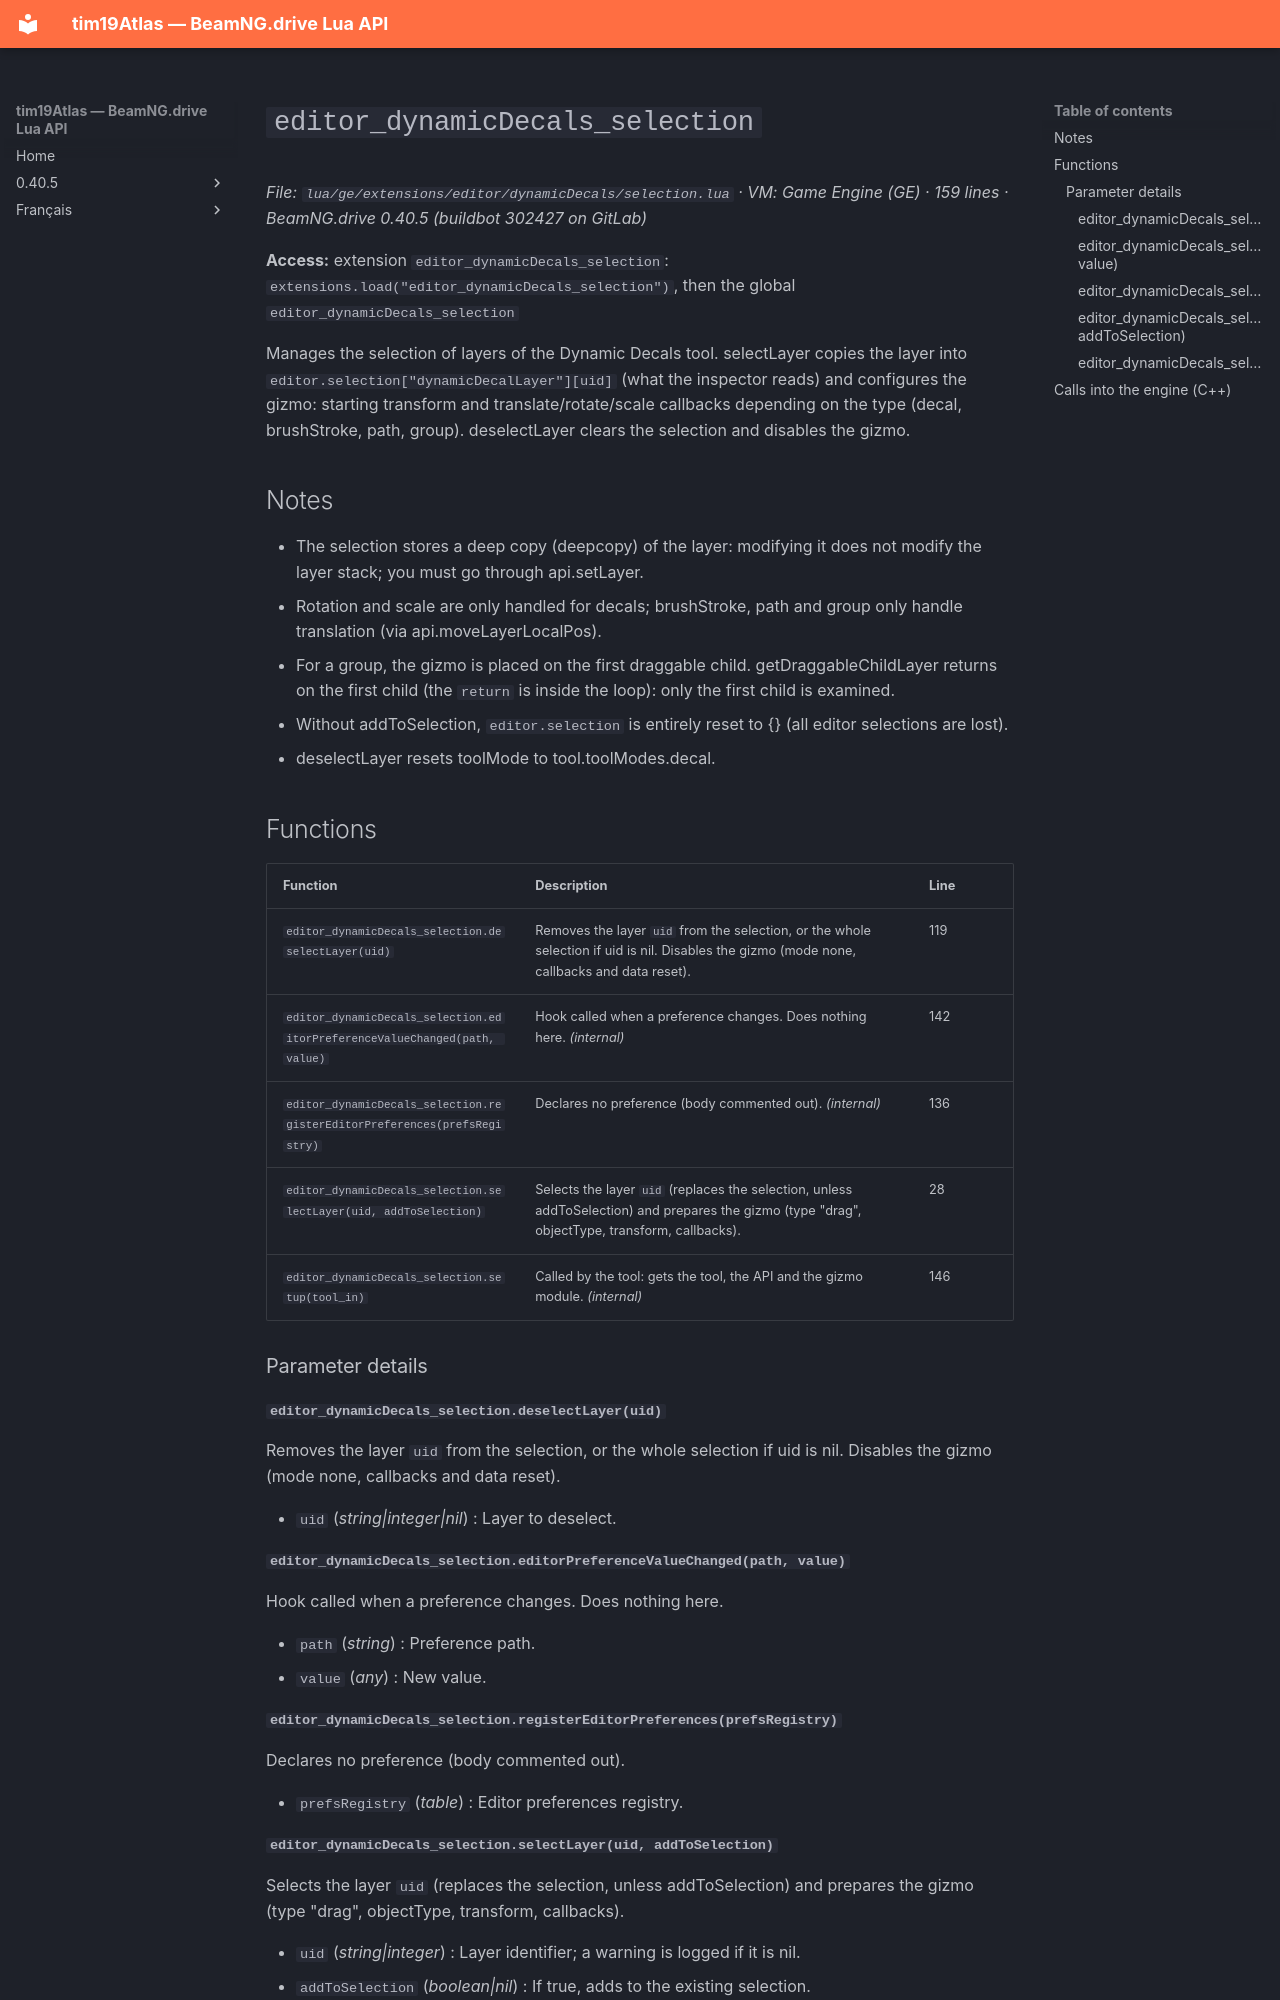

repository: Tim0219800/beamng-lua-atlas · page: 0.40.5/ge/extensions/editor/dynamicDecals/selection.html · generator: mkdocs

# `editor_dynamicDecals_selection`

*File: `lua/ge/extensions/editor/dynamicDecals/selection.lua` · VM: Game Engine (GE) · 159 lines · BeamNG.drive 0.40.5 (buildbot 302427 on GitLab)*

**Access:** extension `editor_dynamicDecals_selection`: `extensions.load("editor_dynamicDecals_selection")`, then the global `editor_dynamicDecals_selection`

Manages the selection of layers of the Dynamic Decals tool. selectLayer copies the layer into `editor.selection["dynamicDecalLayer"][uid]` (what the inspector reads) and configures the gizmo: starting transform and translate/rotate/scale callbacks depending on the type (decal, brushStroke, path, group). deselectLayer clears the selection and disables the gizmo.

## Notes

- The selection stores a deep copy (deepcopy) of the layer: modifying it does not modify the layer stack; you must go through api.setLayer.
- Rotation and scale are only handled for decals; brushStroke, path and group only handle translation (via api.moveLayerLocalPos).
- For a group, the gizmo is placed on the first draggable child. getDraggableChildLayer returns on the first child (the `return` is inside the loop): only the first child is examined.
- Without addToSelection, `editor.selection` is entirely reset to {} (all editor selections are lost).
- deselectLayer resets toolMode to tool.toolModes.decal.

## Functions

| Function | Description | Line |
|---|---|---|
| `editor_dynamicDecals_selection.deselectLayer(uid)` | Removes the layer `uid` from the selection, or the whole selection if uid is nil. Disables the gizmo (mode none, callbacks and data reset). | 119 |
| `editor_dynamicDecals_selection.editorPreferenceValueChanged(path, value)` | Hook called when a preference changes. Does nothing here. *(internal)* | 142 |
| `editor_dynamicDecals_selection.registerEditorPreferences(prefsRegistry)` | Declares no preference (body commented out). *(internal)* | 136 |
| `editor_dynamicDecals_selection.selectLayer(uid, addToSelection)` | Selects the layer `uid` (replaces the selection, unless addToSelection) and prepares the gizmo (type "drag", objectType, transform, callbacks). | 28 |
| `editor_dynamicDecals_selection.setup(tool_in)` | Called by the tool: gets the tool, the API and the gizmo module. *(internal)* | 146 |

### Parameter details

#### `editor_dynamicDecals_selection.deselectLayer(uid)`

Removes the layer `uid` from the selection, or the whole selection if uid is nil. Disables the gizmo (mode none, callbacks and data reset).

- `uid` (*string|integer|nil*) : Layer to deselect.

#### `editor_dynamicDecals_selection.editorPreferenceValueChanged(path, value)`

Hook called when a preference changes. Does nothing here.

- `path` (*string*) : Preference path.
- `value` (*any*) : New value.

#### `editor_dynamicDecals_selection.registerEditorPreferences(prefsRegistry)`

Declares no preference (body commented out).

- `prefsRegistry` (*table*) : Editor preferences registry.
